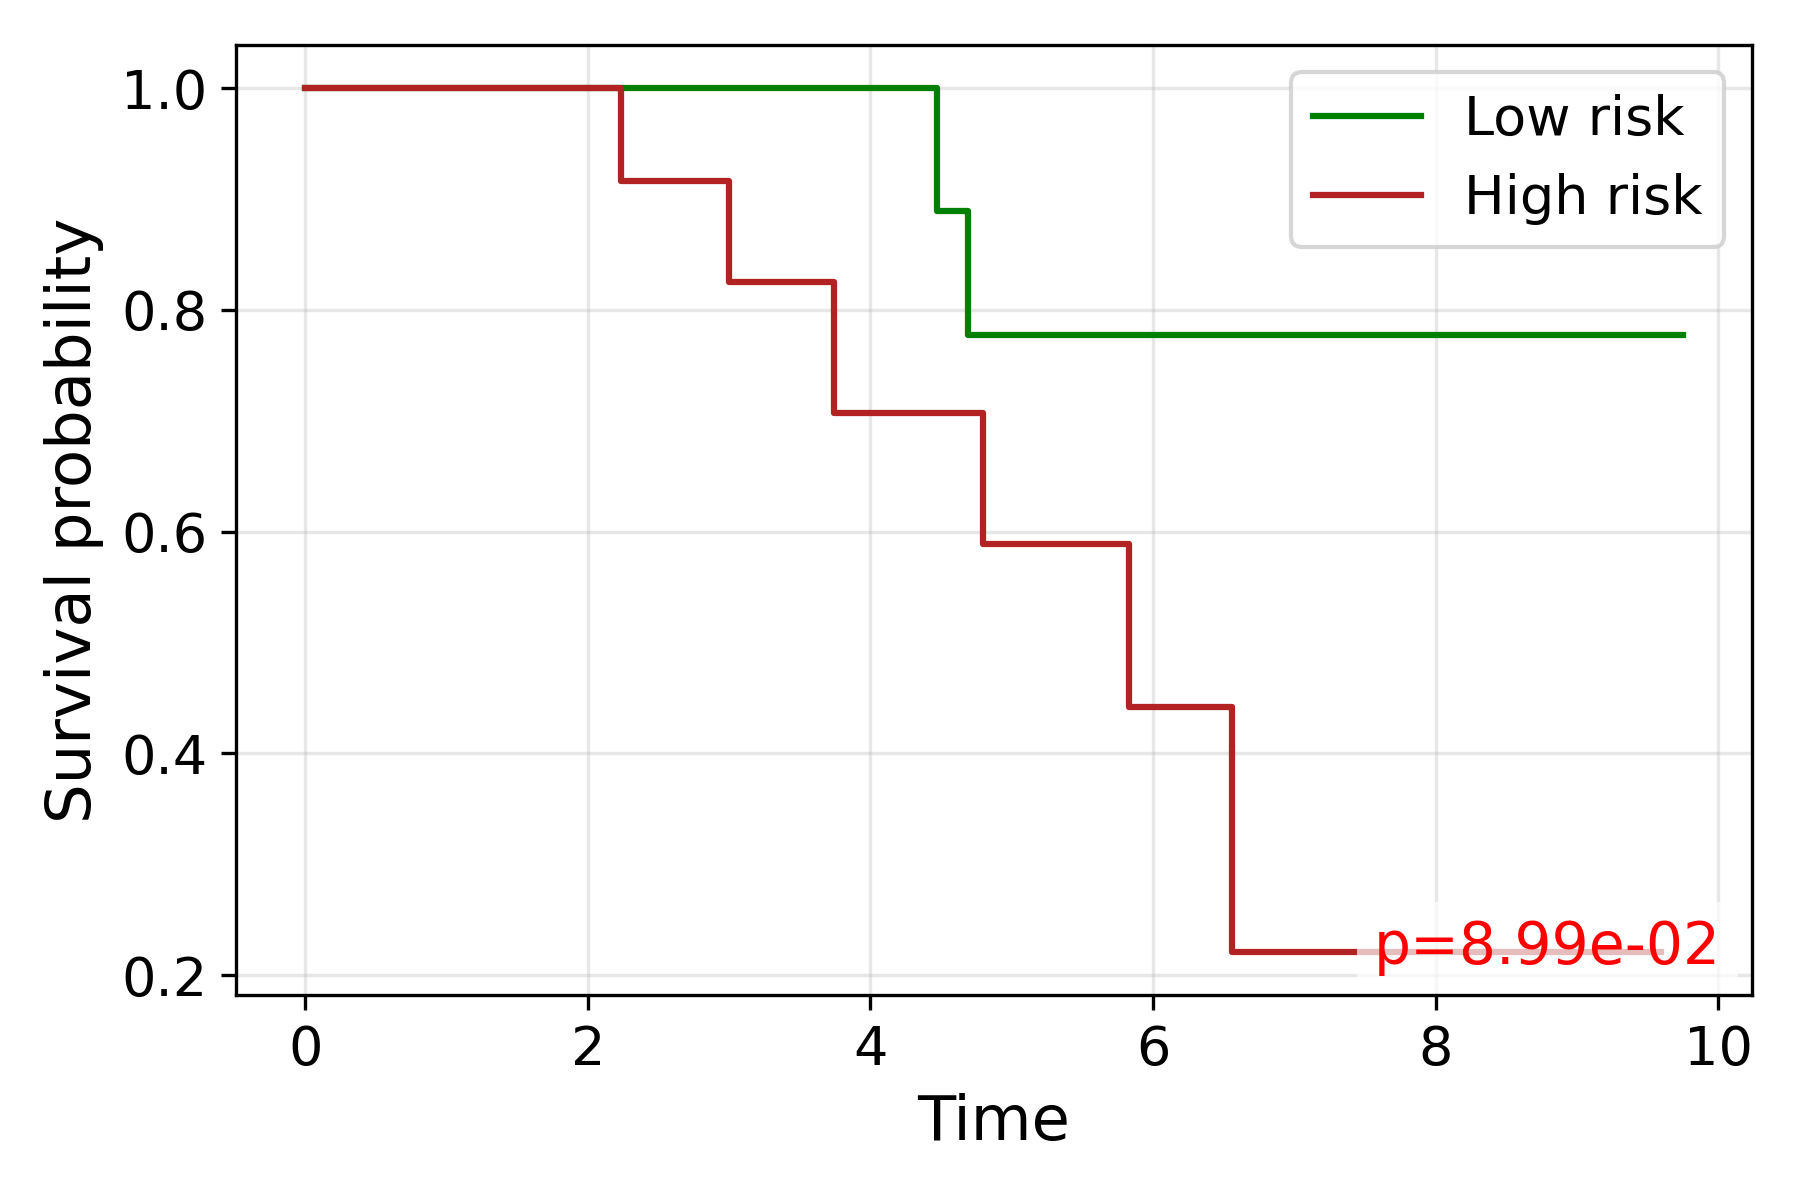

Values plotted in this chart, from the file beside it:
time, S_low, S_high
0.0, 1.0, 1.0
2.236, , 0.9167
2.828, , 0.9167
3.0, , 0.825
3.317, , 0.825
3.606, , 0.825
3.742, , 0.7071
4.0, 1.0, 
4.472, 0.8889, 
4.69, 0.7778, 
4.796, , 0.5893
5.099, , 0.5893
5.385, 0.7778, 
5.745, 0.7778, 
5.831, , 0.442
6.0, 0.7778, 
6.325, 0.7778, 0.442
6.557, , 0.221
7.81, 0.7778, 
9.592, , 0.221
9.747, 0.7778, 
